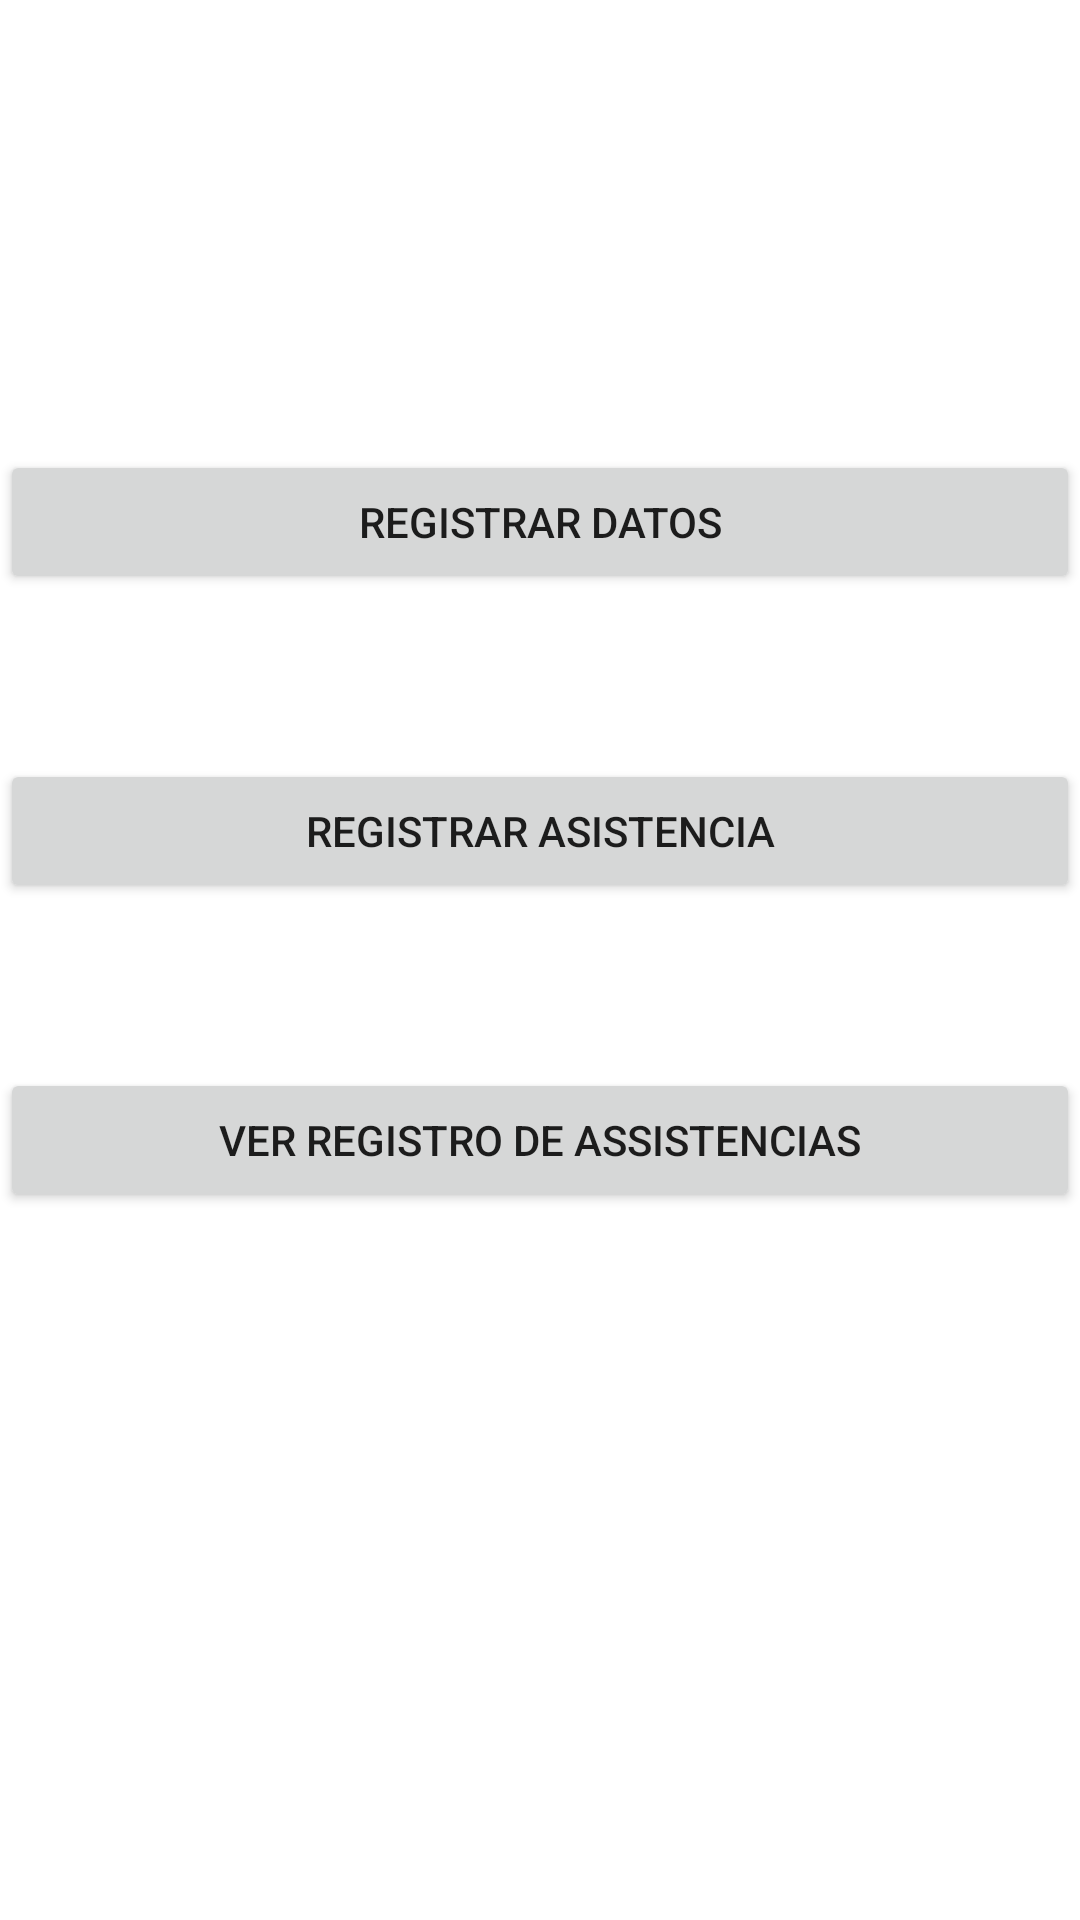

Produce the Android XML layout that renders to this screen, including the resource entries it uses.
<!-- AndroidManifest.xml: application theme Theme.CardControl -->
<!-- res/layout/activity_main.xml -->
<?xml version="1.0" encoding="utf-8"?>
<RelativeLayout xmlns:android="http://schemas.android.com/apk/res/android"
    xmlns:app="http://schemas.android.com/apk/res-auto"
    xmlns:tools="http://schemas.android.com/tools"
    android:layout_width="match_parent"
    android:layout_height="match_parent"
    tools:context=".MainActivity">

    <Button
        android:id="@+id/btn_view_reg"
        android:layout_width="match_parent"
        android:layout_height="wrap_content"
        android:layout_below="@+id/btn_reg_assis"
        android:layout_marginTop="55dp"
        android:text="Ver registro de assistencias"
        app:layout_constraintEnd_toEndOf="parent"
        app:layout_constraintHorizontal_bias="0.498"
        app:layout_constraintStart_toStartOf="parent"
        app:layout_constraintTop_toBottomOf="@+id/btn_reg_assis" />

    <Button
        android:id="@+id/btn_reg"
        android:layout_width="match_parent"
        android:layout_height="wrap_content"
        android:layout_alignParentTop="true"
        android:layout_marginTop="150dp"
        android:text="Registrar datos"
        app:layout_constraintEnd_toEndOf="parent"
        app:layout_constraintHorizontal_bias="0.498"
        app:layout_constraintStart_toStartOf="parent"
        app:layout_constraintTop_toBottomOf="@+id/btn_view_reg" />

    <Button
        android:id="@+id/btn_reg_assis"
        android:layout_width="match_parent"
        android:layout_height="wrap_content"
        android:layout_below="@+id/btn_reg"
        android:layout_marginTop="55dp"
        android:text="Registrar asistencia"
        app:layout_constraintEnd_toEndOf="parent"
        app:layout_constraintHorizontal_bias="0.498"
        app:layout_constraintStart_toStartOf="parent"
        app:layout_constraintTop_toTopOf="parent" />

</RelativeLayout>
<!-- resources referenced by this layout -->
<resources>
  <style name="Theme.CardControl" parent="Theme.MaterialComponents.DayNight.DarkActionBar">
          
          <item name="colorPrimary">@color/purple_500</item>
          <item name="colorPrimaryVariant">@color/purple_700</item>
          <item name="colorOnPrimary">@color/white</item>
          
          <item name="colorSecondary">@color/teal_200</item>
          <item name="colorSecondaryVariant">@color/teal_700</item>
          <item name="colorOnSecondary">@color/black</item>
          
          <item name="android:statusBarColor" tools:targetApi="l">?attr/colorPrimaryVariant</item>
          
      </style>
  <!-- not gathered from this repository: default colours our renderer supplied (Android Studio template values) -->
  <color name="purple_500">#FF6200EE</color>
  <color name="purple_700">#FF3700B3</color>
  <color name="teal_200">#FF03DAC5</color>
  <color name="teal_700">#FF018786</color>
  <color name="black">#FF000000</color>
  <color name="white">#FFFFFFFF</color>
</resources>
